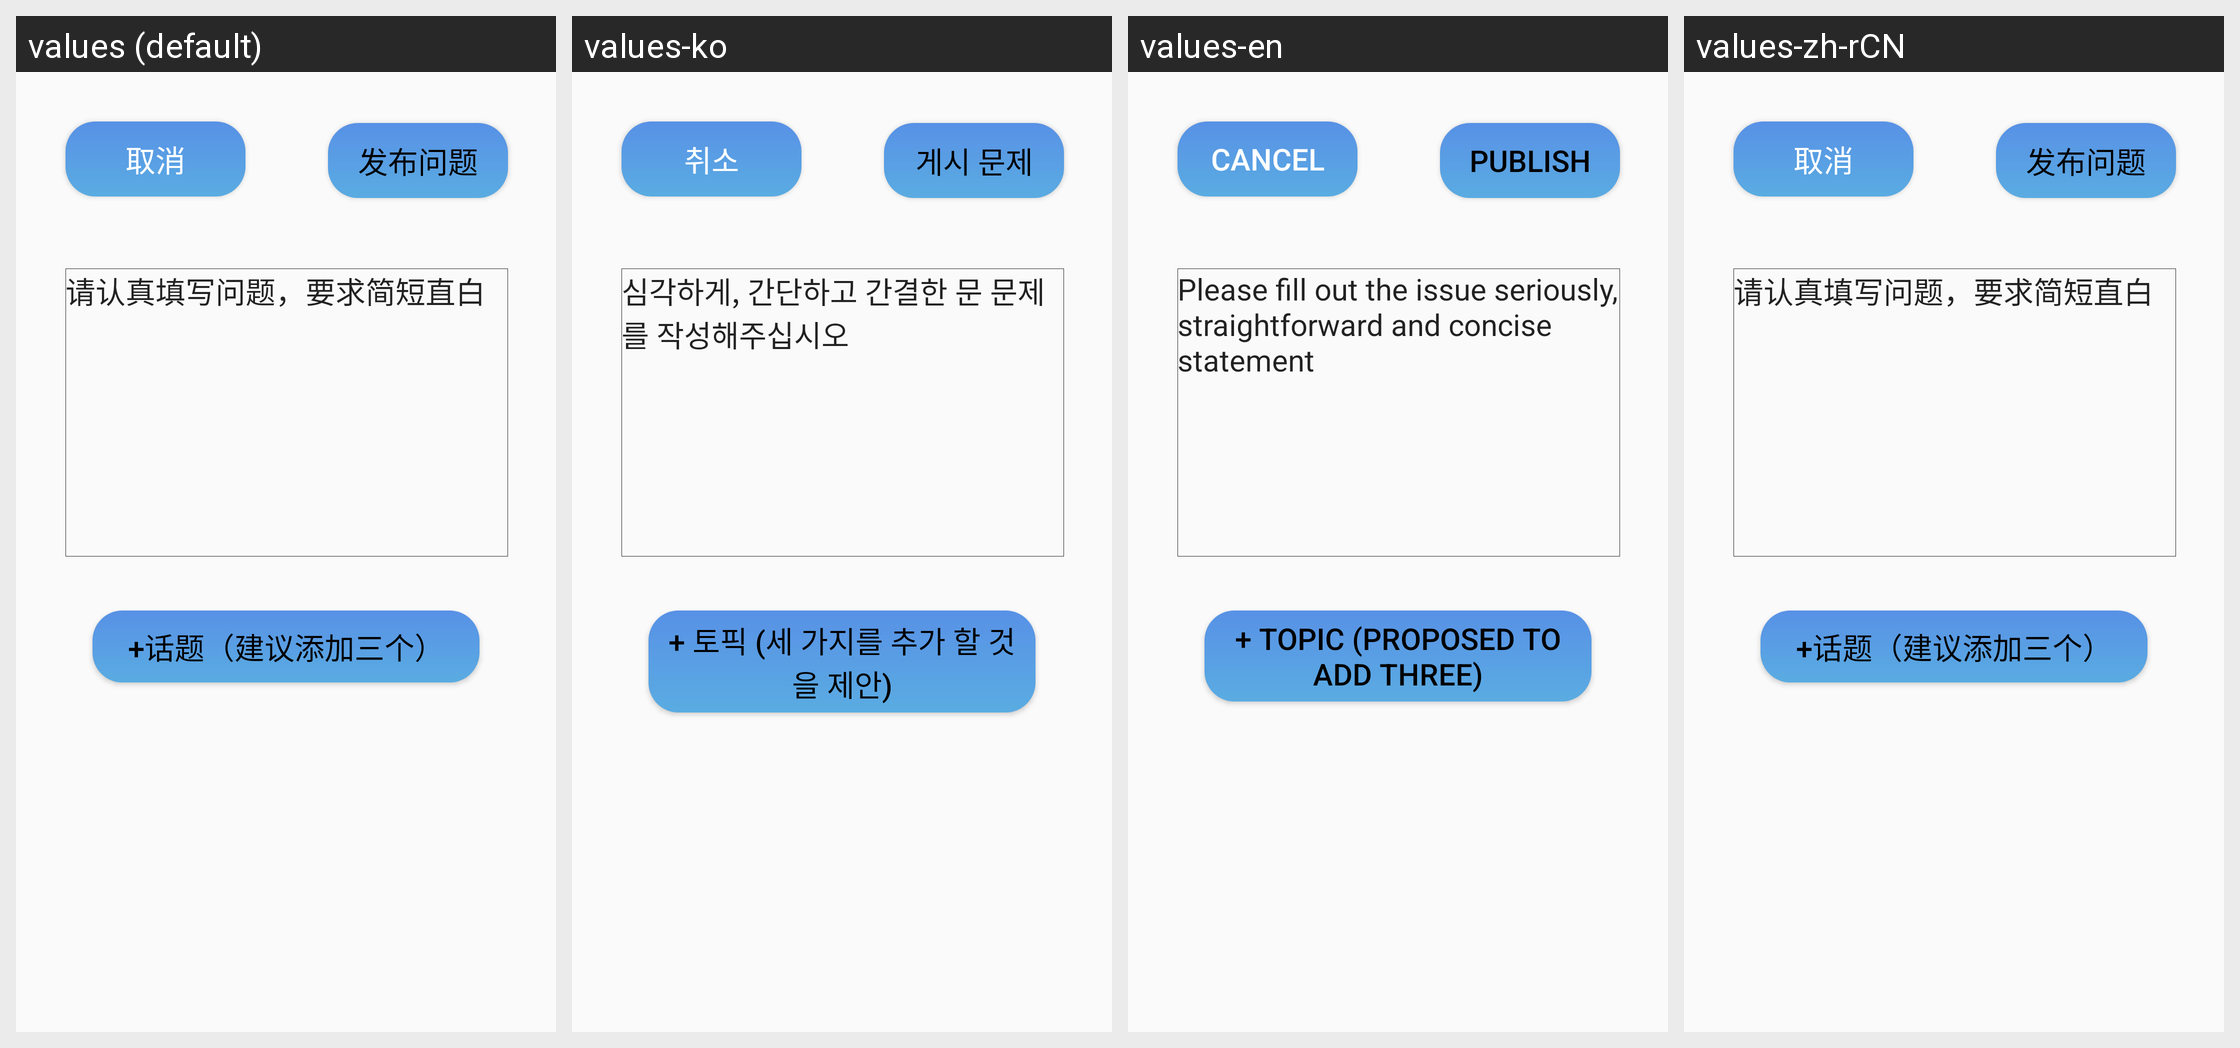

Translations of the strings shown on this Android screen, per locale in the grid:
Android screen res/layout/activity_post_question.xml rendered under 4 locales, left to right: values (default), values-ko, values-en, values-zh-rCN. Device: Nexus 5 (rendered at 1080×1920; each locale shown at half size, 540×960, under a caption strip naming it); theme AppTheme.
Other locales in the repository, not shown: values-ar, values-de, values-es, values-fr, values-ja, values-pt, values-zh-rTW.
Strings drawn on this screen, with the default value and each locale's value (text and hints the layout hard-codes, and strings that could not be matched under every locale, appear in the picture but are not listed):

cancel
  values: 取消
  values-ko: 취소
  values-en: Cancel
  values-zh-rCN: 取消

post_question
  values: 发布问题
  values-ko: 게시 문제
  values-en: Publish
  values-zh-rCN: 发布问题

input_question
  values: 请认真填写问题，要求简短直白
  values-ko: 심각하게, 간단하고 간결한 문 문제를 작성해주십시오
  values-en: Please fill out the issue seriously, straightforward and concise statement
  values-zh-rCN: 请认真填写问题，要求简短直白

add_tag
  values: +话题（建议添加三个）
  values-ko: + 토픽 (세 가지를 추가 할 것을 제안)
  values-en: + Topic (proposed to add three)
  values-zh-rCN: +话题（建议添加三个）
